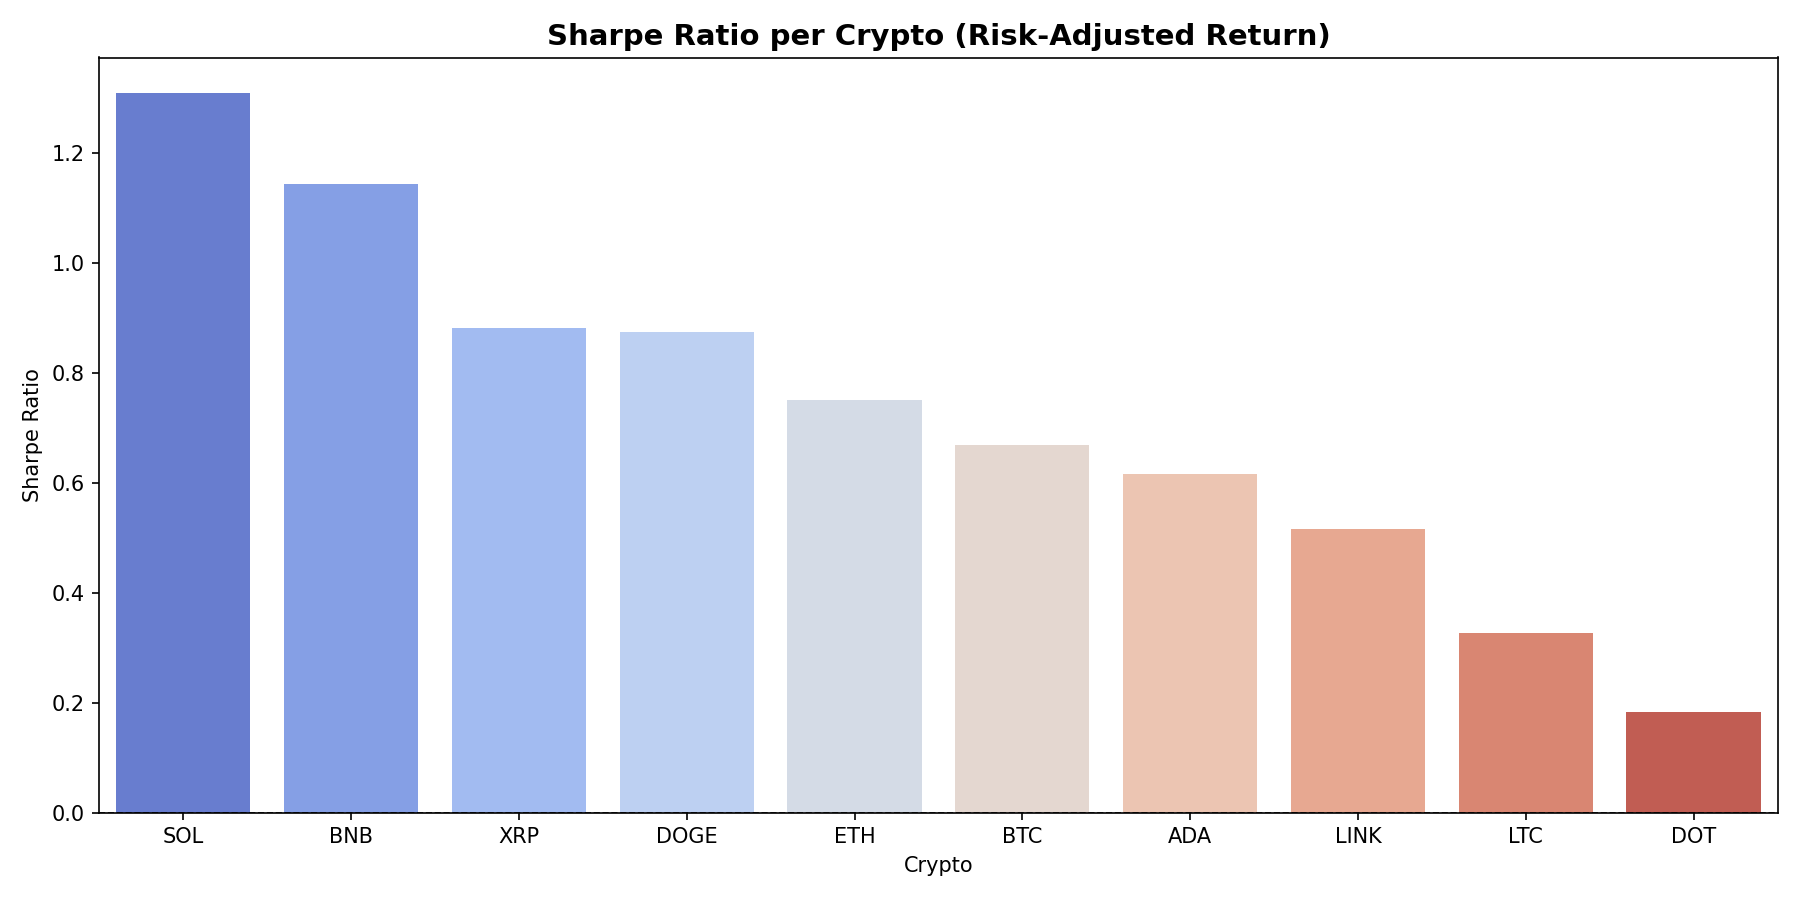

Data behind this chart, as committed beside it:
Crypto, Sharpe_Ratio
SOL, 1.308
BNB, 1.143
XRP, 0.8821
DOGE, 0.8735
ETH, 0.7497
BTC, 0.6692
ADA, 0.6153
LINK, 0.5162
LTC, 0.3263
DOT, 0.1823
